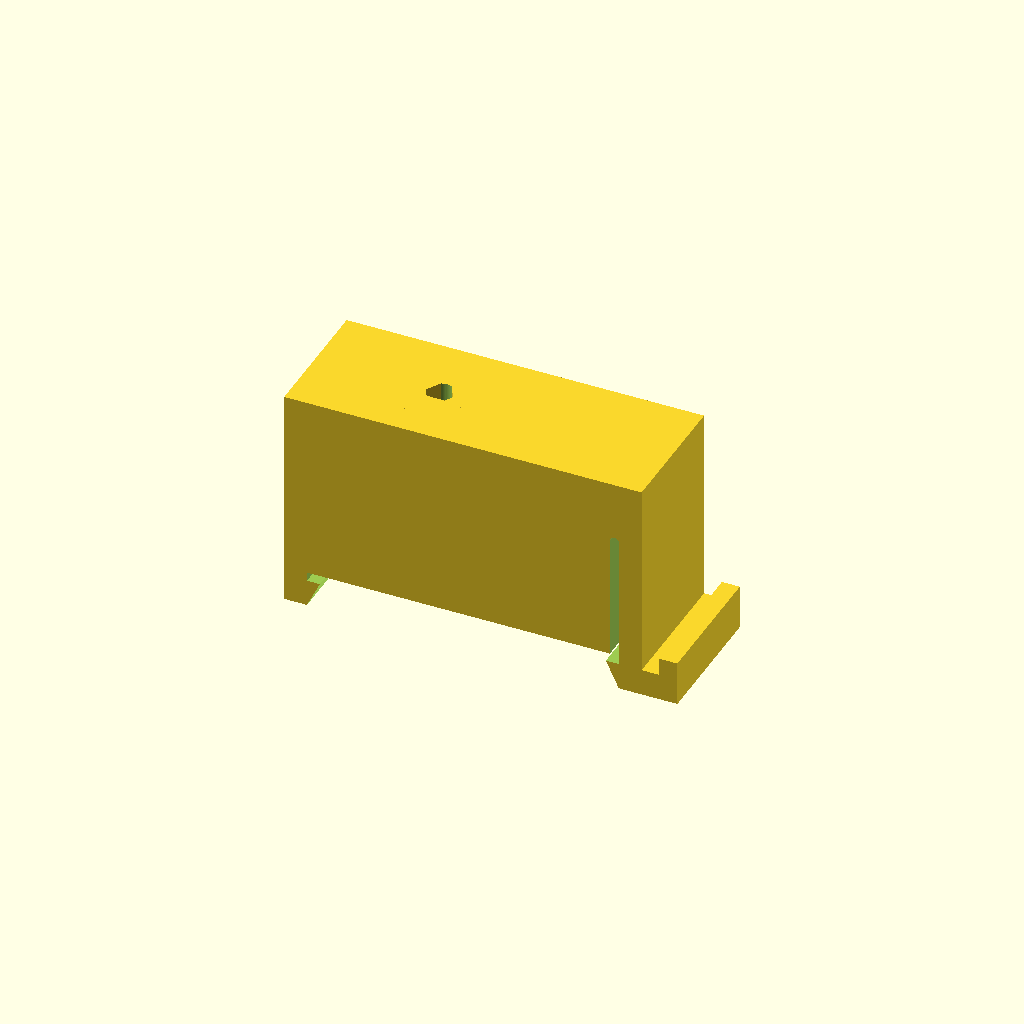
Cell 1: rendered with the file's own defaults.
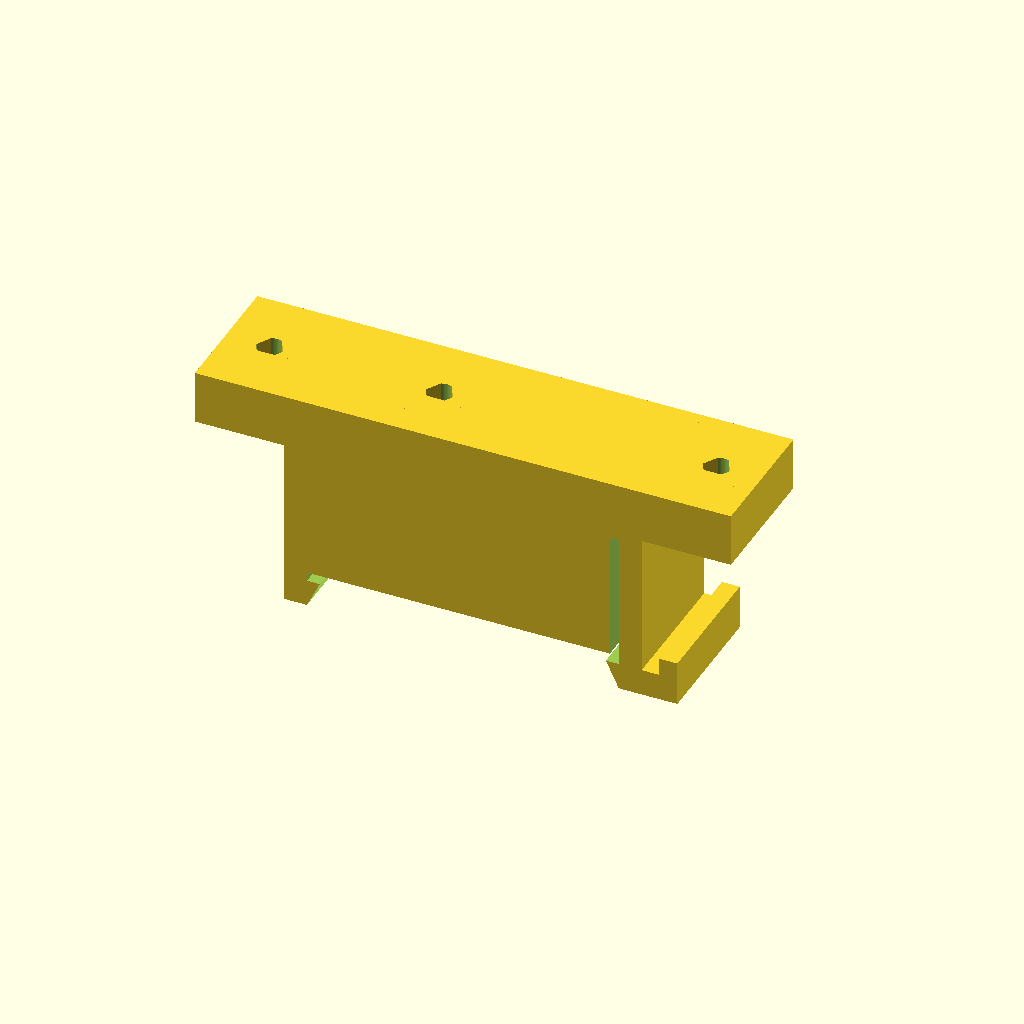
Cell 2: the same model with enable_ears = true.
All cells are drawn from one camera (rotation 55°, 0°, 25°, orthographic, colour scheme Cornfield), so only the parameter changes between them.
The OpenSCAD source (DIN-Mount/DIN-Mount.scad):
/*
 * Universal DIN Rail Mount
 * Version: 0.27
 */

/* [Base Parameters] */
// Width of the DIN rail (mm)
rail_width = 34.8;
// Thickness of the DIN rail (mm)
rail_thick = 0.9;
// Fit tolerance (mm)
tolerance = 0.1;

// Width of the mount base (mm)
base_w = 40.0;
// Depth of the mount base (mm)
base_d = 15.0;
// Height of the mount base (mm)
base_h = 25.0;

// Distance of the rail slot from the bottom (mm)
dist_from_bottom = 3.0;

/* [Tension Slit] */
// Width of the vertical tension slit (mm)
slit_width = 1.0;
// Length of the vertical tension slit (mm)
slit_length = 15.0;

/* [Hook Parameters] */
// Size of the holding hook (mm)
hook_size = 3.0;

/* [Release Lever (L-Hook)] */
// Lever extension width (mm)
lever_ext = 4.0;
// Lever height (mm)
lever_h = 5.0;
// Lever wall thickness (mm)
lever_wall_t = 2.0;
// Lever base height (mm) - should match dist_from_bottom for standard fit
lever_base_h = 3.0;

/* [Mounting Screws & Nuts] */
// Diameter of the mounting screw (mm)
screw_d = 3.0;
// Diameter of the nut pocket flat-to-flat (mm)
nut_d = 6.5;
// Height of the nut (mm) (unused, kept for reference)
nut_h = 3.0;
// Distance of the screw head/pocket from the top face (mm)
dist_from_top = 4.0;
// Distance of the side screws from the center (mm)
screw_dist_from_center = 10.0;
// Enable the two side mounting screws
enable_side_screws = false;
// Enable the center mounting screw
enable_center_screw = true;
// Offset of the center screw along the X-axis (mm)
center_screw_offset = -6.0;
// Use threaded holes directly in plastic (removes the hex nut pockets)
use_threaded_holes = true;
// Enable 3-point self-tapping flat facets inside screw holes (easier to print horizontally)
use_easy_tapping = true;
// Depth of the self-tapping flat facets (mm)
tapping_facet_depth = 0.3;

/* [Mounting Ears] */
// Enable side mounting ears
enable_ears = false;
// Length of the mounting ears (mm)
ear_l = 10.0;
// Height of the mounting ears (mm)
ear_h = 6.0;

/* [Hidden] */
// --- Calculated values ---
rail_x_center = base_w / 2;
rail_x_start = (base_w - (rail_width + tolerance)) / 2;
rail_x_end = rail_x_start + (rail_width + tolerance);
trap_top_width = (rail_width + tolerance) - hook_size;
trap_bot_width = (rail_width + tolerance);

$fn = 64;

module screw_and_nut(x, y, z_total_h) {
    translate([x, y, -1]) {
        difference() {
            cylinder(d = screw_d, h = z_total_h + 2);
            if (use_easy_tapping) {
                // Three flat facets positioned for support-free horizontal printing ([30, 150, 270] degrees)
                for (a = [30, 150, 270]) {
                    rotate([0, 0, a])
                    translate([screw_d / 2 - tapping_facet_depth, -screw_d, 0])
                    cube([screw_d, screw_d * 2, z_total_h + 2]);
                }
            }
        }
        if (!use_threaded_holes) {
            nut_pocket_h = max(0, z_total_h - dist_from_top + 1);
            cylinder(d = nut_d, h = nut_pocket_h, $fn=6);
        }
    }
}

module din_mount() {
    union() {
        // 1. MAIN BODY
        difference() {
            cube([base_w, base_d, base_h]);

            translate([rail_x_start, -1, dist_from_bottom])
                cube([rail_width + tolerance, base_d + 2, rail_thick + tolerance]);

            translate([rail_x_center, -1, 0])
            hull() {
                translate([-trap_bot_width / 2, 0, -0.1]) cube([trap_bot_width, base_d + 2, 0.1]);
                translate([-trap_top_width / 2, 0, dist_from_bottom]) cube([trap_top_width, base_d + 2, 0.1]);
            }

            translate([rail_x_end - slit_width, -1, dist_from_bottom])
                cube([slit_width, base_d + 2, slit_length]);
            translate([rail_x_end - slit_width/2, -1, dist_from_bottom + slit_length])
                rotate([-90, 0, 0]) cylinder(d = slit_width, h = base_d + 2);

            if (enable_side_screws) {
                for (x_offset = [-screw_dist_from_center, screw_dist_from_center]) {
                    screw_and_nut(rail_x_center + x_offset, base_d / 2, base_h);
                }
            }

            if (enable_center_screw) {
                screw_and_nut(rail_x_center + center_screw_offset, base_d / 2, base_h);
            }
        }

        // 2. L-HOOK (RELEASE LEVER)
        translate([base_w, 0, 0]) {
            cube([lever_ext, base_d, lever_base_h]);
            translate([lever_ext - lever_wall_t, 0, lever_base_h])
                cube([lever_wall_t, base_d, lever_h - lever_base_h]);
        }

        // 3. MOUNTING EARS
        if (enable_ears) {
            difference() {
                translate([-ear_l, 0, base_h - ear_h]) cube([ear_l, base_d, ear_h]);
                screw_and_nut(-ear_l/2, base_d/2, base_h);
            }
            difference() {
                translate([base_w, 0, base_h - ear_h]) cube([ear_l, base_d, ear_h]);
                screw_and_nut(base_w + ear_l/2, base_d/2, base_h);
            }
        }
    }
}

din_mount();
Parameter table extracted from the source (name, type, default, range or options):
rail_width: number, default 34.8
rail_thick: number, default 0.9
tolerance: number, default 0.1
base_w: number, default 40
base_d: number, default 15
base_h: number, default 25
dist_from_bottom: number, default 3
slit_width: number, default 1
slit_length: number, default 15
hook_size: number, default 3
lever_ext: number, default 4
lever_h: number, default 5
lever_wall_t: number, default 2
lever_base_h: number, default 3
screw_d: number, default 3
nut_d: number, default 6.5
nut_h: number, default 3
dist_from_top: number, default 4
screw_dist_from_center: number, default 10
enable_side_screws: bool, default false
enable_center_screw: bool, default true
center_screw_offset: number, default -6
use_threaded_holes: bool, default true
use_easy_tapping: bool, default true
tapping_facet_depth: number, default 0.3
enable_ears: bool, default false
ear_l: number, default 10
ear_h: number, default 6
